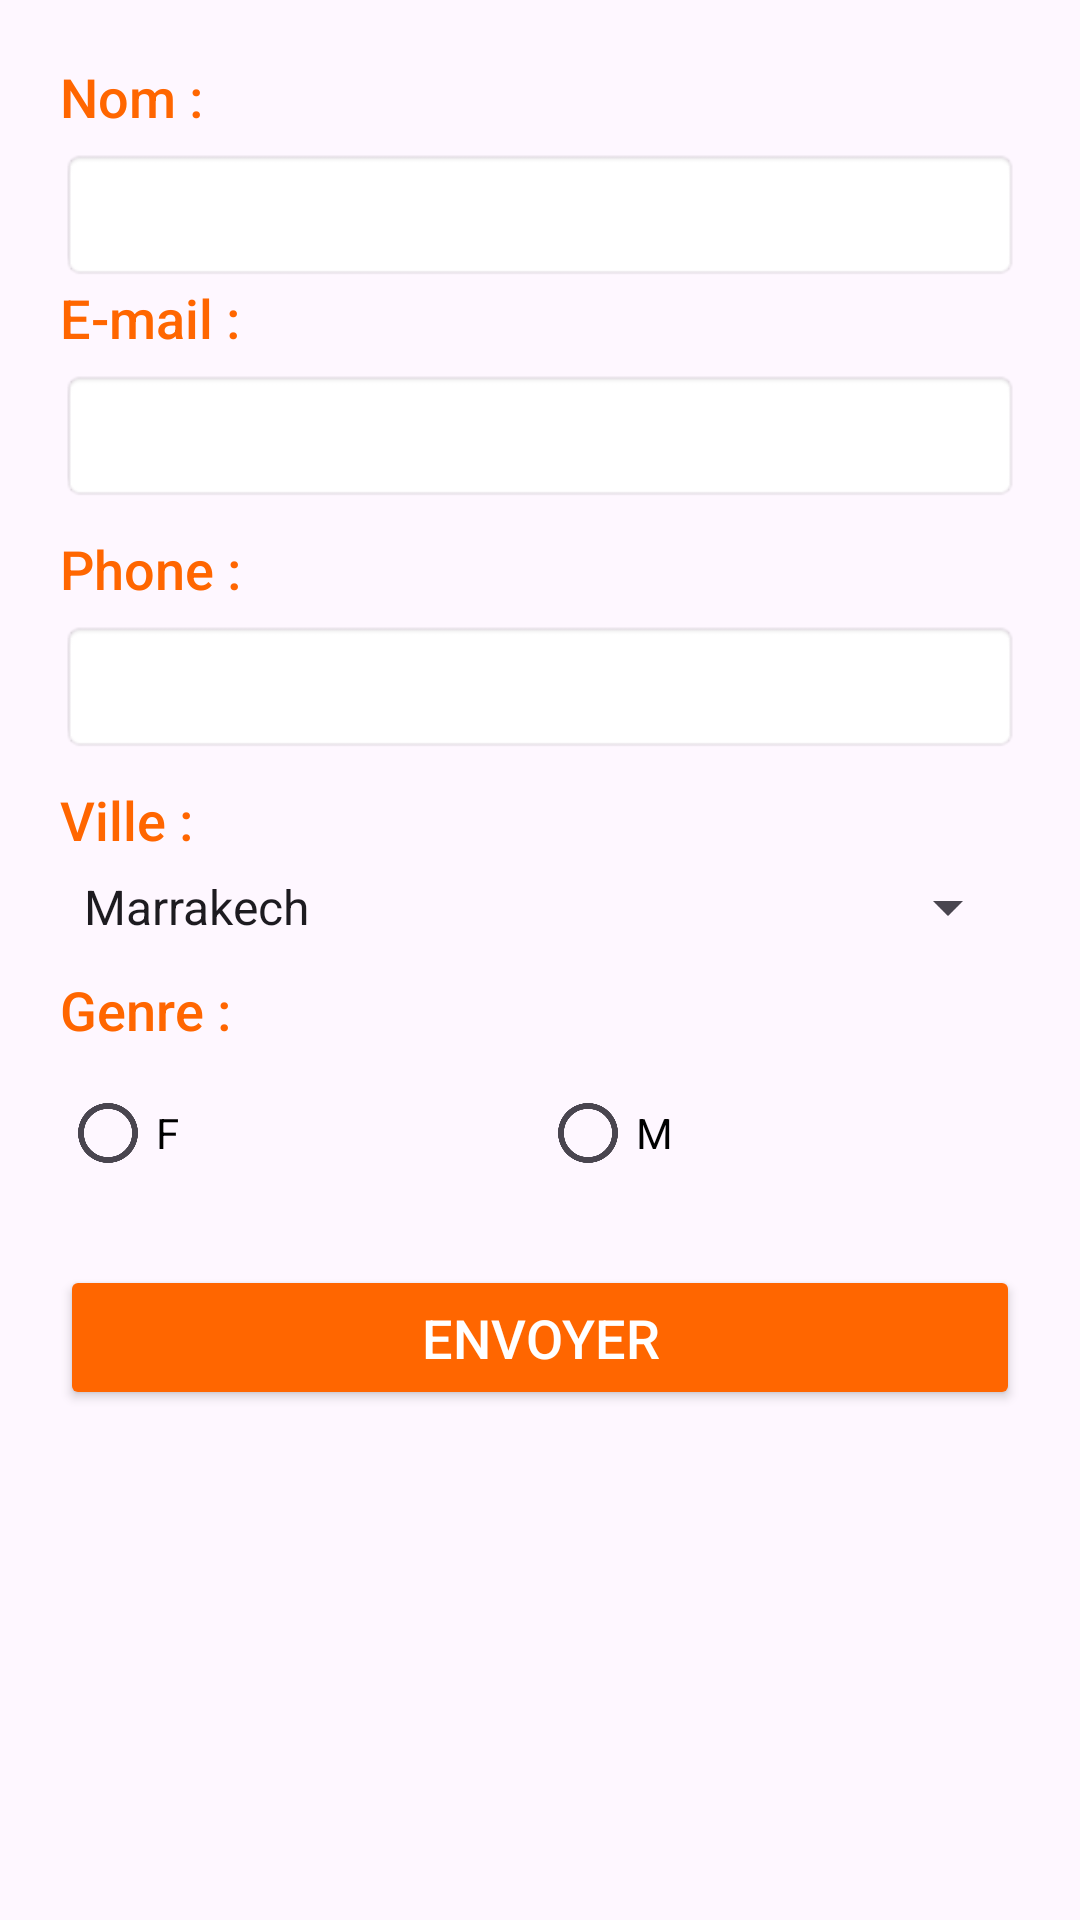

This screen was rendered from an Android layout file. Write that file and the resources it references.
<!-- AndroidManifest.xml: application theme Theme.Tp1mobileAITBELMEHDIKHAOULA -->
<!-- res/layout/activity_main.xml -->
<?xml version="1.0" encoding="utf-8"?>
<ScrollView xmlns:android="http://schemas.android.com/apk/res/android"
    xmlns:tools="http://schemas.android.com/tools"
    android:layout_width="match_parent"
    android:layout_height="match_parent"
    android:padding="20dp"
    tools:context=".MainActivity">

    <LinearLayout
        android:layout_width="match_parent"
        android:layout_height="match_parent"
        android:orientation="vertical">

        <TextView
            android:id="@+id/textView"
            android:layout_width="match_parent"
            android:layout_height="wrap_content"
            android:fontFamily="sans-serif-medium"
            android:paddingBottom="5dp"
            android:text="@string/nom"
            android:textColor="#FF6600"
            android:textSize="18sp" />

        <EditText
            android:id="@+id/nom"
            android:layout_width="match_parent"
            android:layout_height="wrap_content"
            android:background="@android:drawable/editbox_background"
            android:ems="10"
            android:inputType="text"
            android:padding="10dp" />




        <TextView
            android:id="@+id/textView1"
            android:layout_width="match_parent"
            android:layout_height="wrap_content"
            android:fontFamily="sans-serif-medium"
            android:paddingBottom="5dp"
            android:text="E-mail :"
            android:textColor="#FF6600"
            android:textSize="18sp" />

        <EditText
            android:id="@+id/email"
            android:layout_width="match_parent"
            android:layout_height="wrap_content"
            android:background="@android:drawable/editbox_background"
            android:ems="10"
            android:inputType="text"
            android:padding="10dp" />



        <TextView
            android:id="@+id/textView2"
            android:layout_width="match_parent"
            android:layout_height="wrap_content"
            android:fontFamily="sans-serif-medium"
            android:paddingTop="10dp"
            android:paddingBottom="5dp"
            android:text="Phone : "
            android:textColor="#FF6600"
            android:textSize="18sp" />

        <EditText
            android:id="@+id/phone"
            android:layout_width="match_parent"
            android:layout_height="wrap_content"
            android:background="@android:drawable/editbox_background"
            android:ems="10"
            android:inputType="phone"
            android:padding="10dp" />

        <TextView
            android:id="@+id/textView3"
            android:layout_width="match_parent"
            android:layout_height="wrap_content"
            android:fontFamily="sans-serif-medium"
            android:paddingTop="10dp"
            android:paddingBottom="5dp"
            android:text="Ville : "
            android:textColor="#FF6600"
            android:textSize="18sp" />

        <Spinner
            android:id="@+id/villes"
            android:entries="@array/villes"
            android:layout_width="match_parent"
            android:layout_height="wrap_content" />

        <TextView
            android:id="@+id/textView4"
            android:layout_width="match_parent"
            android:layout_height="wrap_content"
            android:fontFamily="sans-serif-medium"
            android:paddingTop="10dp"
            android:paddingBottom="5dp"
            android:text="Genre : "
            android:textColor="#FF6600"
            android:textSize="18sp" />

        <RadioGroup
            android:layout_width="match_parent"
            android:layout_height="wrap_content"
            android:orientation="horizontal"
            android:weightSum="1">

            <RadioButton
                android:id="@+id/f"
                android:layout_width="wrap_content"
                android:layout_height="wrap_content"
                android:layout_weight="0.5"
                android:buttonTint="#FF6600"
                android:text="F"
                android:textColor="#000000" />

            <RadioButton
                android:id="@+id/m"
                android:layout_width="wrap_content"
                android:layout_height="wrap_content"
                android:layout_weight="0.5"
                android:buttonTint="#FF6600"
                android:text="M"
                android:textColor="#000000" />
        </RadioGroup>


        <Button
            android:id="@+id/bn"
            android:layout_width="match_parent"
            android:layout_height="wrap_content"
            android:layout_marginTop="20dp"
            android:backgroundTint="#FF6600"
            android:fontFamily="sans-serif-medium"
            android:padding="12dp"
            android:text="Envoyer"
            android:textColor="#FFFFFF"
            android:textSize="18sp" />
    </LinearLayout>
</ScrollView>
<!-- resources referenced by this layout -->
<resources>
  <array name="villes">
          <item>Marrakech</item>
          <item>Rabat</item>
          <item>Casablanca</item>
          <item>Tanger</item>
          <item>Agadir</item>
          <item>Fes</item>
          <item>Oujda</item>
      </array>
  <string name="nom">Nom : </string>
  <style name="Theme.Tp1mobileAITBELMEHDIKHAOULA" parent="Base.Theme.Tp1mobileAITBELMEHDIKHAOULA" />
  <style name="Base.Theme.Tp1mobileAITBELMEHDIKHAOULA" parent="Theme.Material3.DayNight.NoActionBar">
          
          
      </style>
</resources>
